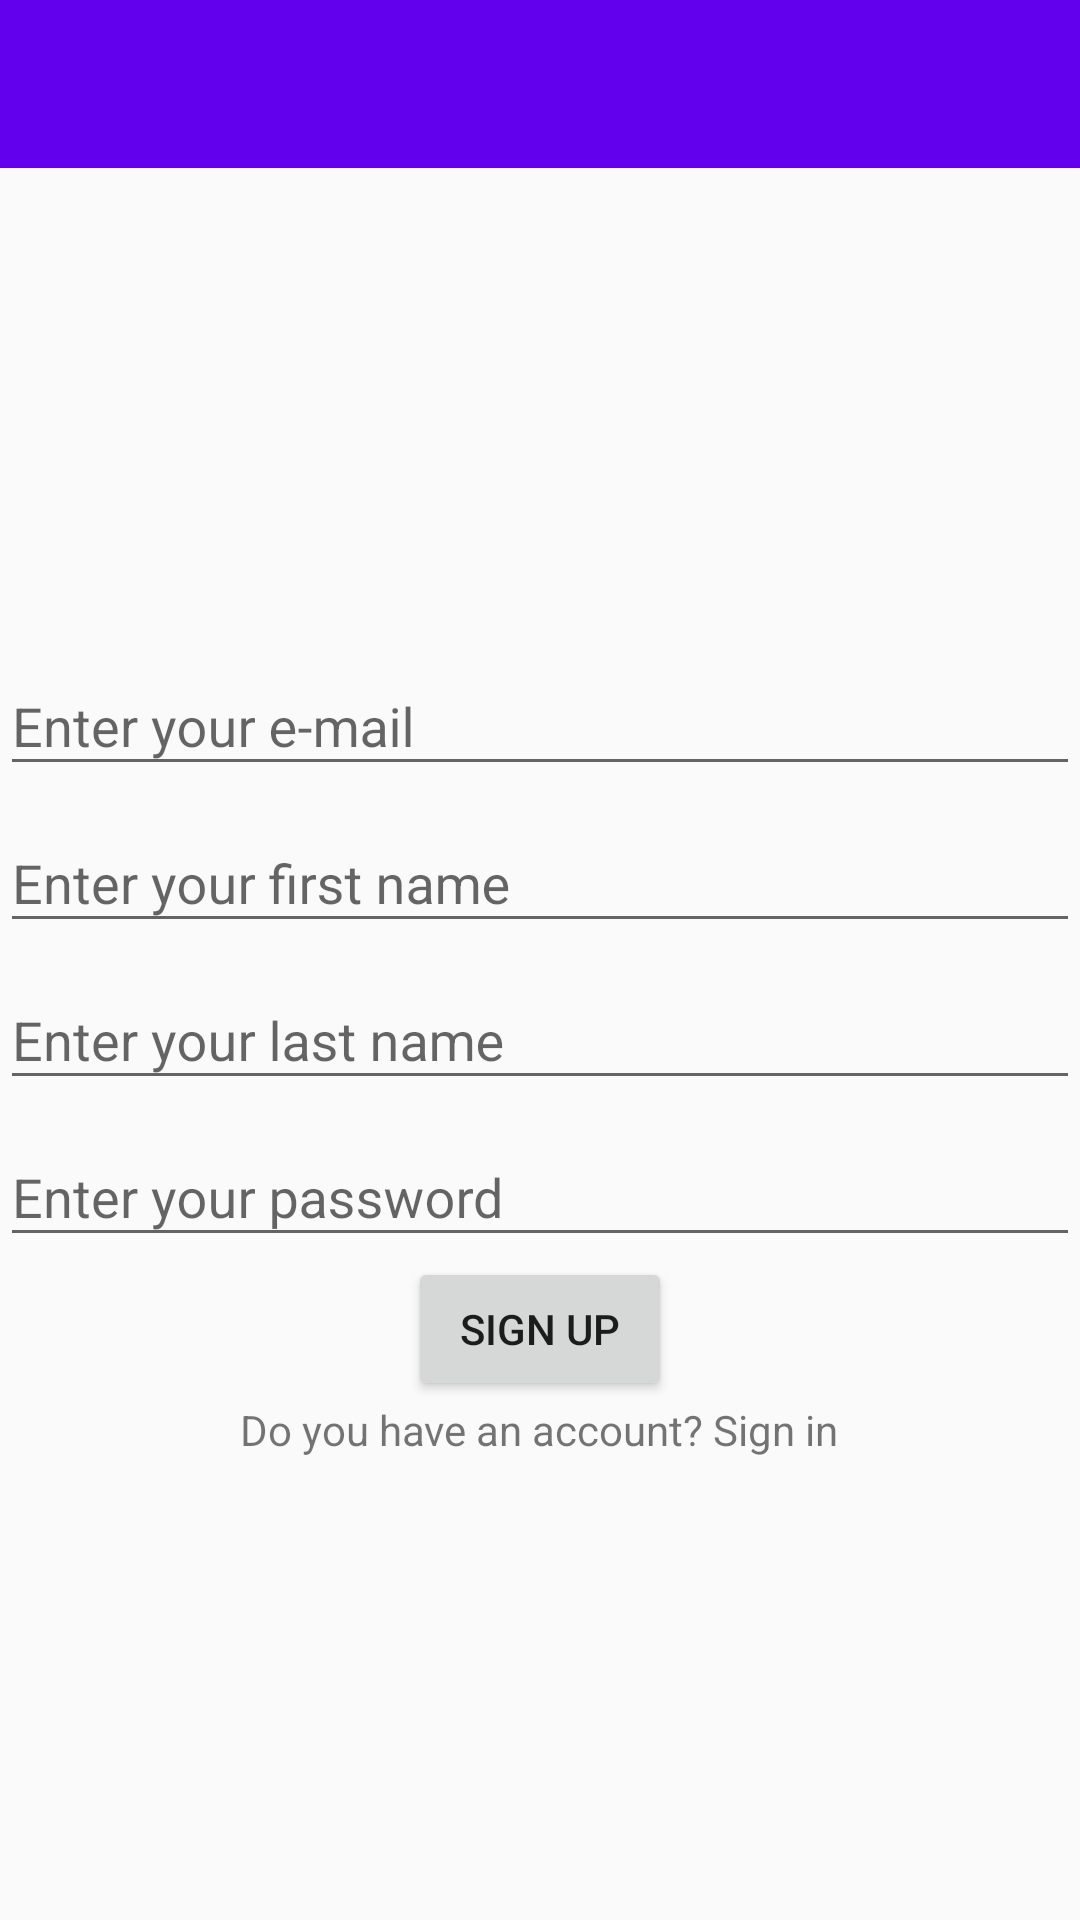

Layout XML and referenced resources for this Android screen:
<!-- AndroidManifest.xml: application theme AppTheme.NoActionBar -->
<!-- res/layout/activity_sign_up.xml -->
<?xml version="1.0" encoding="utf-8"?>
<LinearLayout
    xmlns:android="http://schemas.android.com/apk/res/android"
    xmlns:tools="http://schemas.android.com/tools"
    xmlns:app="http://schemas.android.com/apk/res-auto"
    android:layout_width="match_parent"
    android:layout_height="match_parent"
    android:orientation="vertical"
    tools:context=".SignUpActivity">

    <com.google.android.material.appbar.AppBarLayout
        android:id="@+id/appbarlayout"
        android:layout_width="match_parent"
        android:layout_height="wrap_content"
        android:theme="@style/ThemeOverlay.AppCompat.Dark.ActionBar">
        <androidx.appcompat.widget.Toolbar
            android:id="@+id/toolbar"
            android:layout_width="match_parent"
            android:layout_height="?attr/actionBarSize"
            android:background="?attr/colorPrimary"
            android:weightSum="1"
            app:contentInsetStart="0dp"
            app:popupTheme="@style/ThemeOverlay.AppCompat.Light">
            <TextView
                android:id="@+id/activity_main_toolbar_title"
                android:layout_width="wrap_content"
                android:layout_height="wrap_content"
                android:gravity="center"
                android:fadingEdge="horizontal"
                android:focusable="true"
                android:focusableInTouchMode="true"
                android:scrollHorizontally="true"
                android:singleLine="true"
                android:textColor="@android:color/white"
                android:textSize="30sp" />
        </androidx.appcompat.widget.Toolbar>
    </com.google.android.material.appbar.AppBarLayout>

    <LinearLayout
        android:layout_width="match_parent"
        android:layout_height="match_parent"
        android:gravity="center"
        android:orientation="vertical">

    <com.google.android.material.textfield.TextInputLayout
        android:layout_width="match_parent"
        android:layout_height="wrap_content">

        <com.google.android.material.textfield.TextInputEditText
            android:id="@+id/sign_up_email_text"
            android:layout_width="match_parent"
            android:layout_height="wrap_content"
            android:hint="@string/enter_your_e_mail_hint"/>
    </com.google.android.material.textfield.TextInputLayout>

    <com.google.android.material.textfield.TextInputLayout
        android:layout_width="match_parent"
        android:layout_height="wrap_content">

        <com.google.android.material.textfield.TextInputEditText
            android:id="@+id/sign_up_firstname_text"
            android:layout_width="match_parent"
            android:layout_height="wrap_content"
            android:hint="@string/enter_your_firstname_hint"/>
    </com.google.android.material.textfield.TextInputLayout>

        <com.google.android.material.textfield.TextInputLayout
            android:layout_width="match_parent"
            android:layout_height="wrap_content">

            <com.google.android.material.textfield.TextInputEditText
                android:id="@+id/sign_up_lastname_text"
                android:layout_width="match_parent"
                android:layout_height="wrap_content"
                android:hint="@string/enter_your_lastname_hint"/>
        </com.google.android.material.textfield.TextInputLayout>

    <com.google.android.material.textfield.TextInputLayout
        android:layout_width="match_parent"
        android:layout_height="wrap_content">

        <com.google.android.material.textfield.TextInputEditText
            android:id="@+id/sign_up_password_text"
            android:layout_width="match_parent"
            android:layout_height="wrap_content"
            android:hint="@string/enter_your_password_hint"/>
    </com.google.android.material.textfield.TextInputLayout>

    <Button
        android:id="@+id/sign_up_button"
        android:layout_width="wrap_content"
        android:layout_height="wrap_content"
        android:text="@string/sign_up_button_text"/>

    <TextView
        android:id="@+id/sign_in_textview"
        android:layout_width="wrap_content"
        android:layout_height="wrap_content"
        android:text="@string/have_an_account_text"/>

    </LinearLayout>

</LinearLayout>
<!-- resources referenced by this layout -->
<resources>
  <string name="enter_your_e_mail_hint">Enter your e-mail</string>
  <string name="enter_your_firstname_hint">Enter your first name</string>
  <string name="enter_your_lastname_hint">Enter your last name</string>
  <string name="enter_your_password_hint">Enter your password</string>
  <string name="have_an_account_text">Do you have an account? Sign in</string>
  <string name="sign_up_button_text">Sign up</string>
  <style name="AppTheme.NoActionBar">
          <item name="windowActionBar">false</item>
          <item name="windowNoTitle">true</item>
          <item name="android:actionMenuTextColor">@android:color/white</item>
      </style>
</resources>
